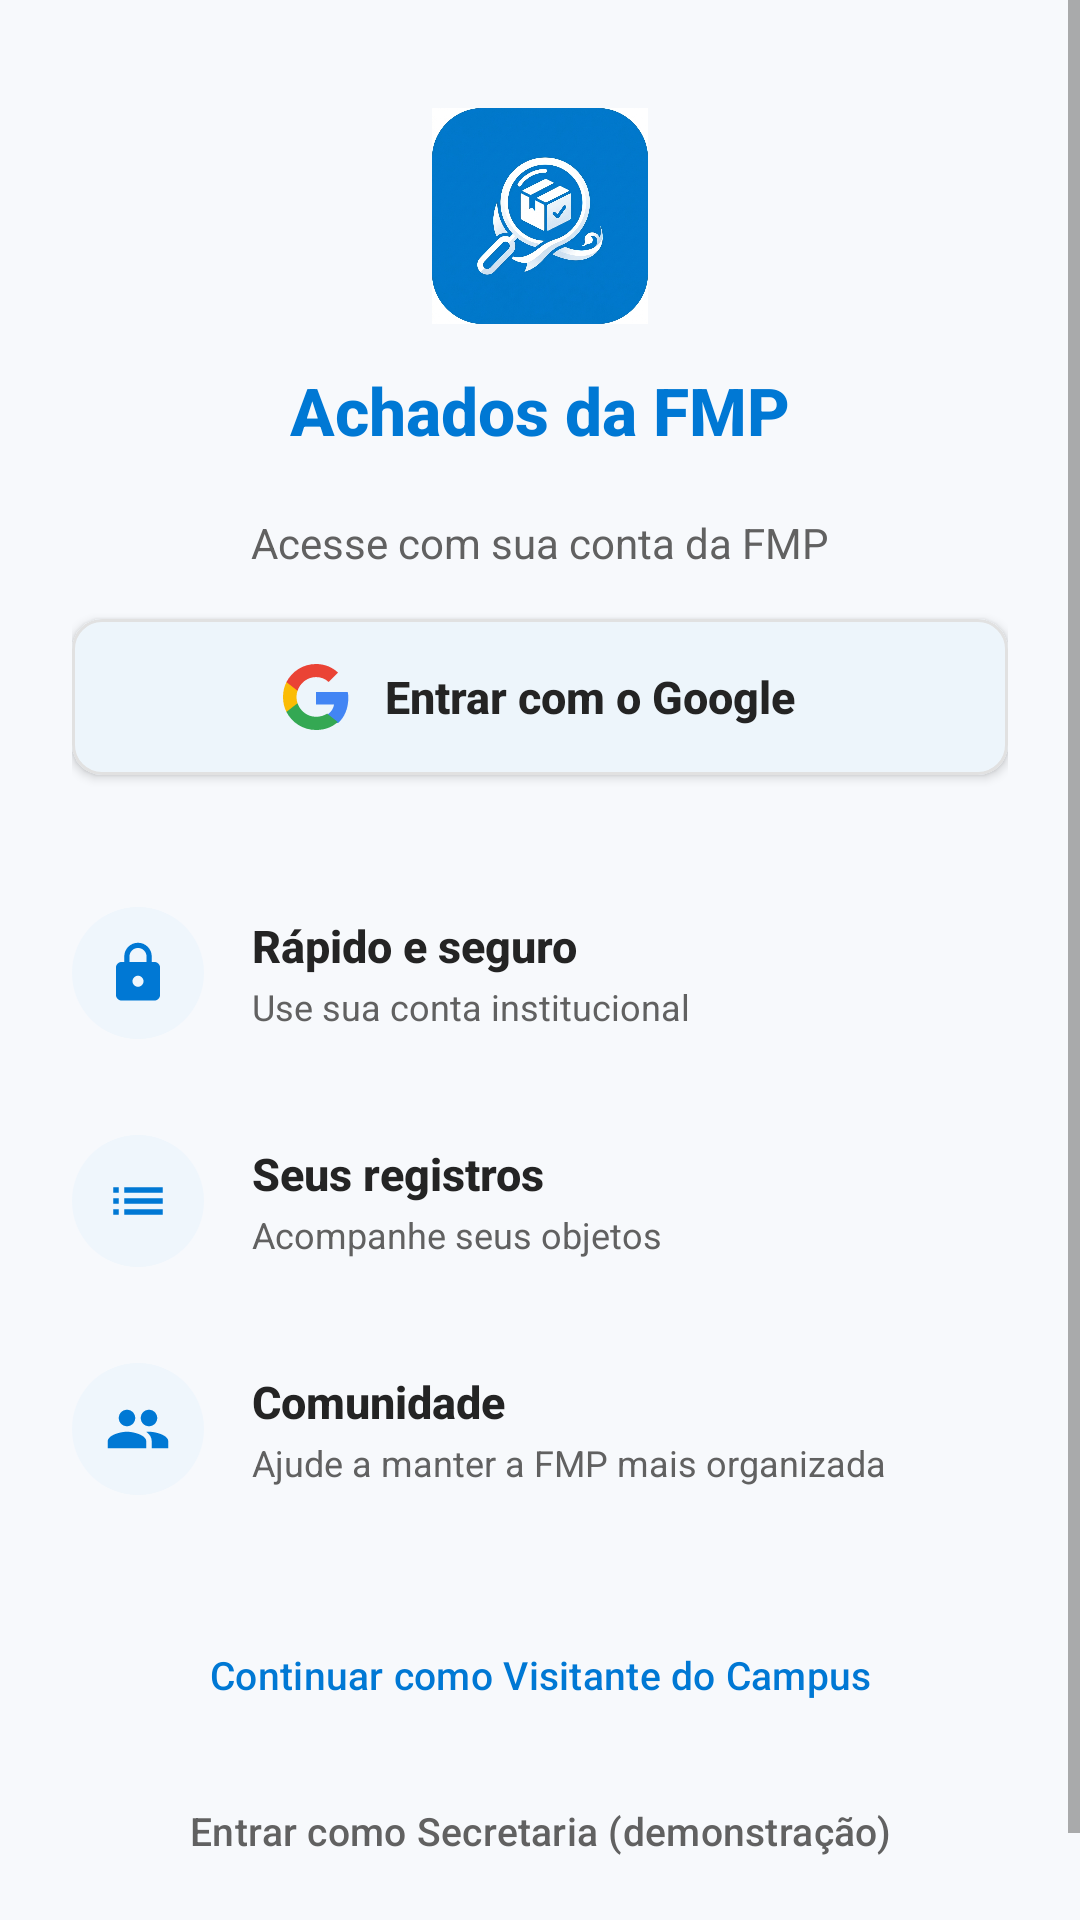

Layout XML and referenced resources for this Android screen:
<!-- AndroidManifest.xml: application theme Theme.AchadosFMP -->
<!-- res/layout/activity_login.xml -->
<?xml version="1.0" encoding="utf-8"?>
<ScrollView xmlns:android="http://schemas.android.com/apk/res/android"
    xmlns:app="http://schemas.android.com/apk/res-auto"
    android:layout_width="match_parent"
    android:layout_height="match_parent"
    android:background="@color/fluent_background"
    android:fillViewport="true">

    <LinearLayout
        android:layout_width="match_parent"
        android:layout_height="wrap_content"
        android:gravity="center_horizontal"
        android:orientation="vertical"
        android:paddingStart="24dp"
        android:paddingTop="36dp"
        android:paddingEnd="24dp"
        android:paddingBottom="36dp">

        
        <ImageView
            android:layout_width="72dp"
            android:layout_height="72dp"
            android:contentDescription="@string/app_name"
            android:src="@drawable/ic_fmp_logo" />

        <TextView
            android:layout_width="wrap_content"
            android:layout_height="wrap_content"
            android:layout_marginTop="14dp"
            android:fontFamily="sans-serif-medium"
            android:text="Achados da FMP"
            android:textColor="@color/fluent_blue_primary"
            android:textSize="22sp"
            android:textStyle="bold" />

        <TextView
            android:layout_width="wrap_content"
            android:layout_height="wrap_content"
            android:layout_marginTop="20dp"
            android:fontFamily="sans-serif"
            android:text="Acesse com sua conta da FMP"
            android:textColor="@color/fluent_text_secondary"
            android:textSize="14sp" />

        
        <com.google.android.material.card.MaterialCardView
            android:id="@+id/btnGoogleLoginCard"
            style="@style/Widget.Fluent.Card"
            android:layout_width="match_parent"
            android:layout_height="52dp"
            android:layout_marginTop="16dp"
            android:clickable="true"
            android:focusable="true"
            android:foreground="?attr/selectableItemBackground"
            app:cardCornerRadius="10dp"
            app:strokeColor="@color/fluent_divider"
            app:strokeWidth="1dp">

            <LinearLayout
                android:layout_width="match_parent"
                android:layout_height="match_parent"
                android:gravity="center"
                android:orientation="horizontal">

                <ImageView
                    android:layout_width="22dp"
                    android:layout_height="22dp"
                    android:contentDescription="@null"
                    android:src="@drawable/ic_google" />

                <TextView
                    android:layout_width="wrap_content"
                    android:layout_height="wrap_content"
                    android:layout_marginStart="12dp"
                    android:fontFamily="sans-serif-medium"
                    android:text="Entrar com o Google"
                    android:textColor="@color/fluent_text_primary"
                    android:textSize="15sp"
                    android:textStyle="bold" />
            </LinearLayout>
        </com.google.android.material.card.MaterialCardView>

        
        <LinearLayout
            android:layout_width="match_parent"
            android:layout_height="wrap_content"
            android:layout_marginTop="32dp"
            android:orientation="vertical">

            
            <LinearLayout
                android:layout_width="match_parent"
                android:layout_height="wrap_content"
                android:gravity="center_vertical"
                android:orientation="horizontal"
                android:paddingTop="12dp"
                android:paddingBottom="12dp">

                <FrameLayout
                    android:layout_width="44dp"
                    android:layout_height="44dp"
                    android:background="@drawable/bg_item_icon_circle">

                    <ImageView
                        android:layout_width="22dp"
                        android:layout_height="22dp"
                        android:layout_gravity="center"
                        android:contentDescription="@null"
                        android:src="@drawable/ic_lock"
                        app:tint="@color/fluent_blue_primary" />
                </FrameLayout>

                <LinearLayout
                    android:layout_width="0dp"
                    android:layout_height="wrap_content"
                    android:layout_marginStart="16dp"
                    android:layout_weight="1"
                    android:orientation="vertical">

                    <TextView
                        android:layout_width="wrap_content"
                        android:layout_height="wrap_content"
                        android:fontFamily="sans-serif-medium"
                        android:text="Rápido e seguro"
                        android:textColor="@color/fluent_text_primary"
                        android:textSize="15sp"
                        android:textStyle="bold" />

                    <TextView
                        android:layout_width="wrap_content"
                        android:layout_height="wrap_content"
                        android:layout_marginTop="2dp"
                        android:text="Use sua conta institucional"
                        android:textColor="@color/fluent_text_secondary"
                        android:textSize="12sp" />
                </LinearLayout>
            </LinearLayout>

            
            <LinearLayout
                android:layout_width="match_parent"
                android:layout_height="wrap_content"
                android:layout_marginTop="8dp"
                android:gravity="center_vertical"
                android:orientation="horizontal"
                android:paddingTop="12dp"
                android:paddingBottom="12dp">

                <FrameLayout
                    android:layout_width="44dp"
                    android:layout_height="44dp"
                    android:background="@drawable/bg_item_icon_circle">

                    <ImageView
                        android:layout_width="22dp"
                        android:layout_height="22dp"
                        android:layout_gravity="center"
                        android:contentDescription="@null"
                        android:src="@drawable/ic_feature_list"
                        app:tint="@color/fluent_blue_primary" />
                </FrameLayout>

                <LinearLayout
                    android:layout_width="0dp"
                    android:layout_height="wrap_content"
                    android:layout_marginStart="16dp"
                    android:layout_weight="1"
                    android:orientation="vertical">

                    <TextView
                        android:layout_width="wrap_content"
                        android:layout_height="wrap_content"
                        android:fontFamily="sans-serif-medium"
                        android:text="Seus registros"
                        android:textColor="@color/fluent_text_primary"
                        android:textSize="15sp"
                        android:textStyle="bold" />

                    <TextView
                        android:layout_width="wrap_content"
                        android:layout_height="wrap_content"
                        android:layout_marginTop="2dp"
                        android:text="Acompanhe seus objetos"
                        android:textColor="@color/fluent_text_secondary"
                        android:textSize="12sp" />
                </LinearLayout>
            </LinearLayout>

            
            <LinearLayout
                android:layout_width="match_parent"
                android:layout_height="wrap_content"
                android:layout_marginTop="8dp"
                android:gravity="center_vertical"
                android:orientation="horizontal"
                android:paddingTop="12dp"
                android:paddingBottom="12dp">

                <FrameLayout
                    android:layout_width="44dp"
                    android:layout_height="44dp"
                    android:background="@drawable/bg_item_icon_circle">

                    <ImageView
                        android:layout_width="22dp"
                        android:layout_height="22dp"
                        android:layout_gravity="center"
                        android:contentDescription="@null"
                        android:src="@drawable/ic_users"
                        app:tint="@color/fluent_blue_primary" />
                </FrameLayout>

                <LinearLayout
                    android:layout_width="0dp"
                    android:layout_height="wrap_content"
                    android:layout_marginStart="16dp"
                    android:layout_weight="1"
                    android:orientation="vertical">

                    <TextView
                        android:layout_width="wrap_content"
                        android:layout_height="wrap_content"
                        android:fontFamily="sans-serif-medium"
                        android:text="Comunidade"
                        android:textColor="@color/fluent_text_primary"
                        android:textSize="15sp"
                        android:textStyle="bold" />

                    <TextView
                        android:layout_width="wrap_content"
                        android:layout_height="wrap_content"
                        android:layout_marginTop="2dp"
                        android:text="Ajude a manter a FMP mais organizada"
                        android:textColor="@color/fluent_text_secondary"
                        android:textSize="12sp" />
                </LinearLayout>
            </LinearLayout>
        </LinearLayout>

        
        <com.google.android.material.button.MaterialButton
            android:id="@+id/btnGuestLogin"
            style="@style/Widget.Material3.Button.TextButton"
            android:layout_width="wrap_content"
            android:layout_height="wrap_content"
            android:layout_marginTop="24dp"
            android:text="Continuar como Visitante do Campus"
            android:textColor="@color/fluent_blue_primary"
            android:textSize="13sp" />

        
        <com.google.android.material.button.MaterialButton
            android:id="@+id/btnSecretariaLogin"
            style="@style/Widget.Material3.Button.TextButton"
            android:layout_width="wrap_content"
            android:layout_height="wrap_content"
            android:layout_marginTop="4dp"
            android:text="Entrar como Secretaria (demonstração)"
            android:textColor="@color/fluent_text_secondary"
            android:textSize="13sp" />

    </LinearLayout>
</ScrollView>
<!-- resources referenced by this layout -->
<resources>
  <color name="fluent_background">#F7F9FC</color>
  <color name="fluent_blue_primary">#0078D4</color>
  <color name="fluent_divider">#E1E1E1</color>
  <color name="fluent_text_primary">#242424</color>
  <color name="fluent_text_secondary">#616161</color>
  <!-- drawable bg_item_icon_circle (drawable) -->
  <?xml version="1.0" encoding="utf-8"?>
  <shape xmlns:android="http://schemas.android.com/apk/res/android"
      android:shape="oval">
      <solid android:color="@color/fluent_blue_tint" />
  </shape>
  <!-- drawable ic_feature_list (drawable) -->
  <vector xmlns:android="http://schemas.android.com/apk/res/android"
      android:width="24dp"
      android:height="24dp"
      android:viewportWidth="24"
      android:viewportHeight="24">
      <path
          android:fillColor="@color/fluent_blue_primary"
          android:pathData="M3,13h2v-2H3v2zm0,4h2v-2H3v2zm0,-8h2V7H3v2zm4,4h14v-2H7v2zm0,4h14v-2H7v2zM7,7v2h14V7H7z"/>
  </vector>
  <!-- drawable ic_google (drawable) -->
  <vector xmlns:android="http://schemas.android.com/apk/res/android"
      android:width="24dp"
      android:height="24dp"
      android:viewportWidth="24"
      android:viewportHeight="24">
      <path
          android:fillColor="#4285F4"
          android:pathData="M23.745 12.27c0-.7-.06-1.4-.19-2.07H12v4.51h6.6c-.29 1.52-1.14 2.82-2.4 3.68v3.05h3.88c2.27-2.09 3.665-5.17 3.665-9.17z"/>
      <path
          android:fillColor="#34A853"
          android:pathData="M12 24c3.24 0 5.95-1.08 7.93-2.91l-3.88-3.05c-1.08.72-2.45 1.16-4.05 1.16-3.12 0-5.77-2.1-6.72-4.93H1.25v3.15C3.26 21.36 7.33 24 12 24z"/>
      <path
          android:fillColor="#FBBC05"
          android:pathData="M5.28 14.27c-.25-.72-.38-1.49-.38-2.27s.14-1.55.38-2.27V6.58H1.25C.45 8.18 0 9.98 0 12s.45 3.82 1.25 5.42l4.03-3.15z"/>
      <path
          android:fillColor="#EA4335"
          android:pathData="M12 4.75c1.77 0 3.35.61 4.6 1.8l3.42-3.42C17.95 1.19 15.24 0 12 0 7.33 0 3.26 2.64 1.25 6.58l4.03 3.15c.95-2.83 3.6-4.98 6.72-4.98z"/>
  </vector>
  <!-- drawable ic_lock (drawable) -->
  <vector xmlns:android="http://schemas.android.com/apk/res/android"
      android:width="24dp"
      android:height="24dp"
      android:viewportWidth="24"
      android:viewportHeight="24">
      <path
          android:fillColor="@color/fluent_blue_primary"
          android:pathData="M18,8h-1V6c0,-2.76 -2.24,-5 -5,-5S7,3.24 7,6v2H6c-1.1,0 -2,0.9 -2,2v10c0,1.1 0.9,2 2,2h12c1.1,0 2,-0.9 2,-2V10c0,-1.1 -0.9,-2 -2,-2zm-6,9c-1.1,0 -2,-0.9 -2,-2s0.9,-2 2,-2 2,0.9 2,2 -0.9,2 -2,2zm3.1,-9H8.9V6c0,-1.71 1.39,-3.1 3.1,-3.1 1.71,0 3.1,1.39 3.1,3.1v2z"/>
  </vector>
  <!-- drawable ic_users (drawable) -->
  <vector xmlns:android="http://schemas.android.com/apk/res/android"
      android:width="24dp"
      android:height="24dp"
      android:viewportWidth="24"
      android:viewportHeight="24">
      <path
          android:fillColor="@color/fluent_blue_primary"
          android:pathData="M16,11c1.66,0 2.99,-1.34 2.99,-3S17.66,5 16,5c-1.66,0 -3,1.34 -3,3s1.34,3 3,3zm-8,0c1.66,0 2.99,-1.34 2.99,-3S9.66,5 8,5C6.34,5 5,6.34 5,8s1.34,3 3,3zm0,2c-2.33,0 -7,1.17 -7,3.5V19h14v-2.5c0,-2.33 -4.67,-3.5 -7,-3.5zm8,0c-0.29,0 -0.62,0.02 -0.97,0.05 1.16,0.84 1.97,1.97 1.97,3.45V19h6v-2.5c0,-2.33 -4.67,-3.5 -7,-3.5z"/>
  </vector>
  <string name="app_name">Achados da FMP</string>
  <style name="Widget.Fluent.Card" parent="Widget.Material3.CardView.Elevated">
          <item name="cardCornerRadius">10dp</item>
          <item name="cardElevation">2dp</item>
          <item name="cardBackgroundColor">@color/fluent_surface</item>
          <item name="strokeColor">@color/fluent_divider</item>
          <item name="strokeWidth">1dp</item>
      </style>
  <color name="fluent_blue_tint">#EFF6FC</color>
  <color name="fluent_surface">#FFFFFF</color>
  <color name="fluent_text_white">#FFFFFF</color>
  <color name="fluent_blue_dark">#004578</color>
  <color name="fluent_surface_variant">#F3F5F8</color>
</resources>
